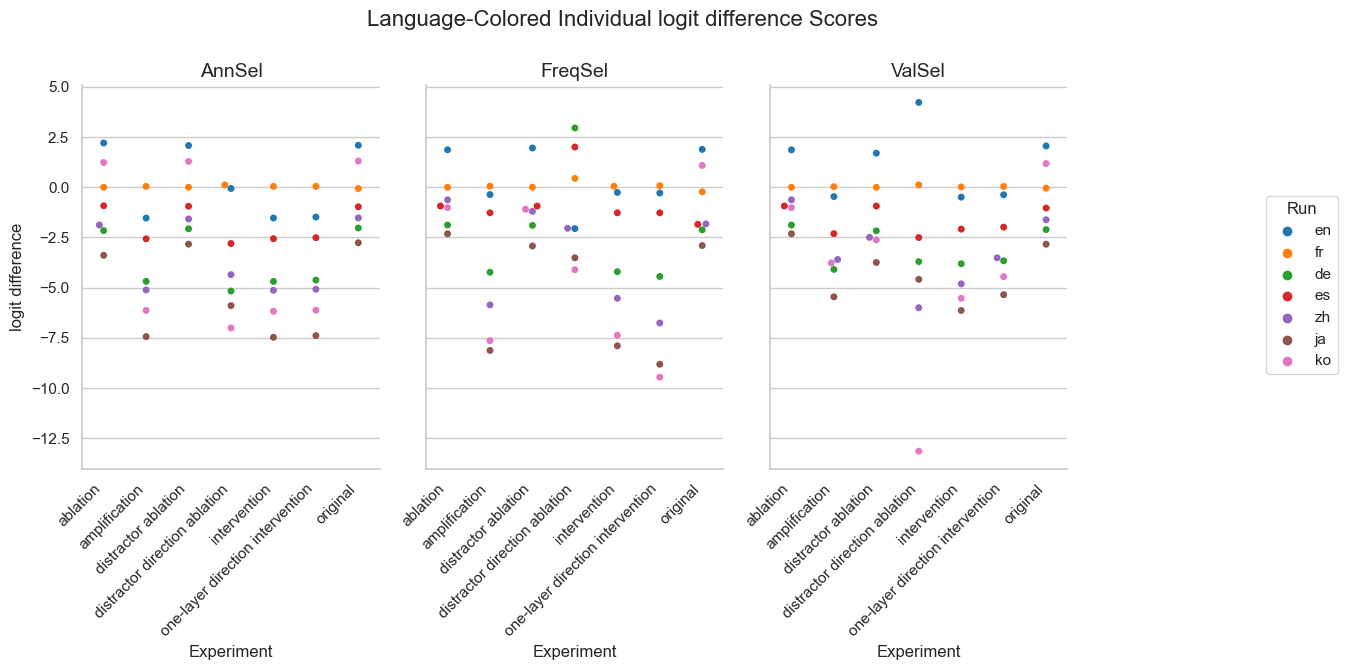

Data behind this chart, as committed beside it:
Experiment, Method, Run, mean, stdev
original, AnnSel, en, 2.089, 3.743
original, AnnSel, fr, -0.0625, 0.289
original, AnnSel, de, -2.029, 3.983
original, AnnSel, es, -0.9725, 3.768
original, AnnSel, zh, -1.527, 4.107
original, AnnSel, ja, -2.766, 4.541
original, AnnSel, ko, 1.305, 4.252
original, FreqSel, en, 1.886, 4.093
original, FreqSel, fr, -0.2237, 1.268
original, FreqSel, de, -2.123, 4.032
original, FreqSel, es, -1.847, 4.271
original, FreqSel, zh, -1.825, 4.239
original, FreqSel, ja, -2.905, 4.579
original, FreqSel, ko, 1.086, 4.393
original, ValSel, en, 2.056, 3.714
original, ValSel, fr, -0.0477, 0.2415
original, ValSel, de, -2.11, 4.011
original, ValSel, es, -1.034, 3.794
original, ValSel, zh, -1.618, 4.057
original, ValSel, ja, -2.837, 4.487
original, ValSel, ko, 1.178, 4.263
distractor direction ablation, AnnSel, en, -0.06304, 5.922
distractor direction ablation, AnnSel, fr, 0.1186, 0.5973
distractor direction ablation, AnnSel, de, -5.17, 6.312
distractor direction ablation, AnnSel, es, -2.802, 5.217
distractor direction ablation, AnnSel, zh, -4.353, 5.909
distractor direction ablation, AnnSel, ja, -5.898, 7.102
distractor direction ablation, AnnSel, ko, -7.01, 6.069
distractor direction ablation, FreqSel, en, -2.058, 8.518
distractor direction ablation, FreqSel, fr, 0.4394, 1.98
distractor direction ablation, FreqSel, de, 2.955, 8.956
distractor direction ablation, FreqSel, es, 2.005, 8.359
distractor direction ablation, FreqSel, zh, -2.043, 7.551
distractor direction ablation, FreqSel, ja, -3.513, 8.439
distractor direction ablation, FreqSel, ko, -4.107, 7.299
distractor direction ablation, ValSel, en, 4.226, 7.388
distractor direction ablation, ValSel, fr, 0.1179, 0.7481
distractor direction ablation, ValSel, de, -3.706, 7.218
distractor direction ablation, ValSel, es, -2.505, 7.137
distractor direction ablation, ValSel, zh, -6.001, 7.115
distractor direction ablation, ValSel, ja, -4.588, 7.515
distractor direction ablation, ValSel, ko, -13.15, 8.189
distractor ablation, AnnSel, en, 2.081, 3.717
distractor ablation, AnnSel, fr, 0.0, 0.0
distractor ablation, AnnSel, de, -2.067, 3.961
distractor ablation, AnnSel, es, -0.9472, 3.723
distractor ablation, AnnSel, zh, -1.58, 4.072
distractor ablation, AnnSel, ja, -2.834, 4.507
distractor ablation, AnnSel, ko, 1.288, 4.192
distractor ablation, FreqSel, en, 1.955, 3.464
distractor ablation, FreqSel, fr, 0.001623, 0.01425
distractor ablation, FreqSel, de, -1.9, 3.754
distractor ablation, FreqSel, es, -0.9367, 3.314
distractor ablation, FreqSel, zh, -1.201, 3.68
distractor ablation, FreqSel, ja, -2.925, 4.483
distractor ablation, FreqSel, ko, -1.096, 3.602
distractor ablation, ValSel, en, 1.699, 3.439
distractor ablation, ValSel, fr, 0.0, 0.0
distractor ablation, ValSel, de, -2.172, 3.598
distractor ablation, ValSel, es, -0.9359, 3.372
... 87 more rows
